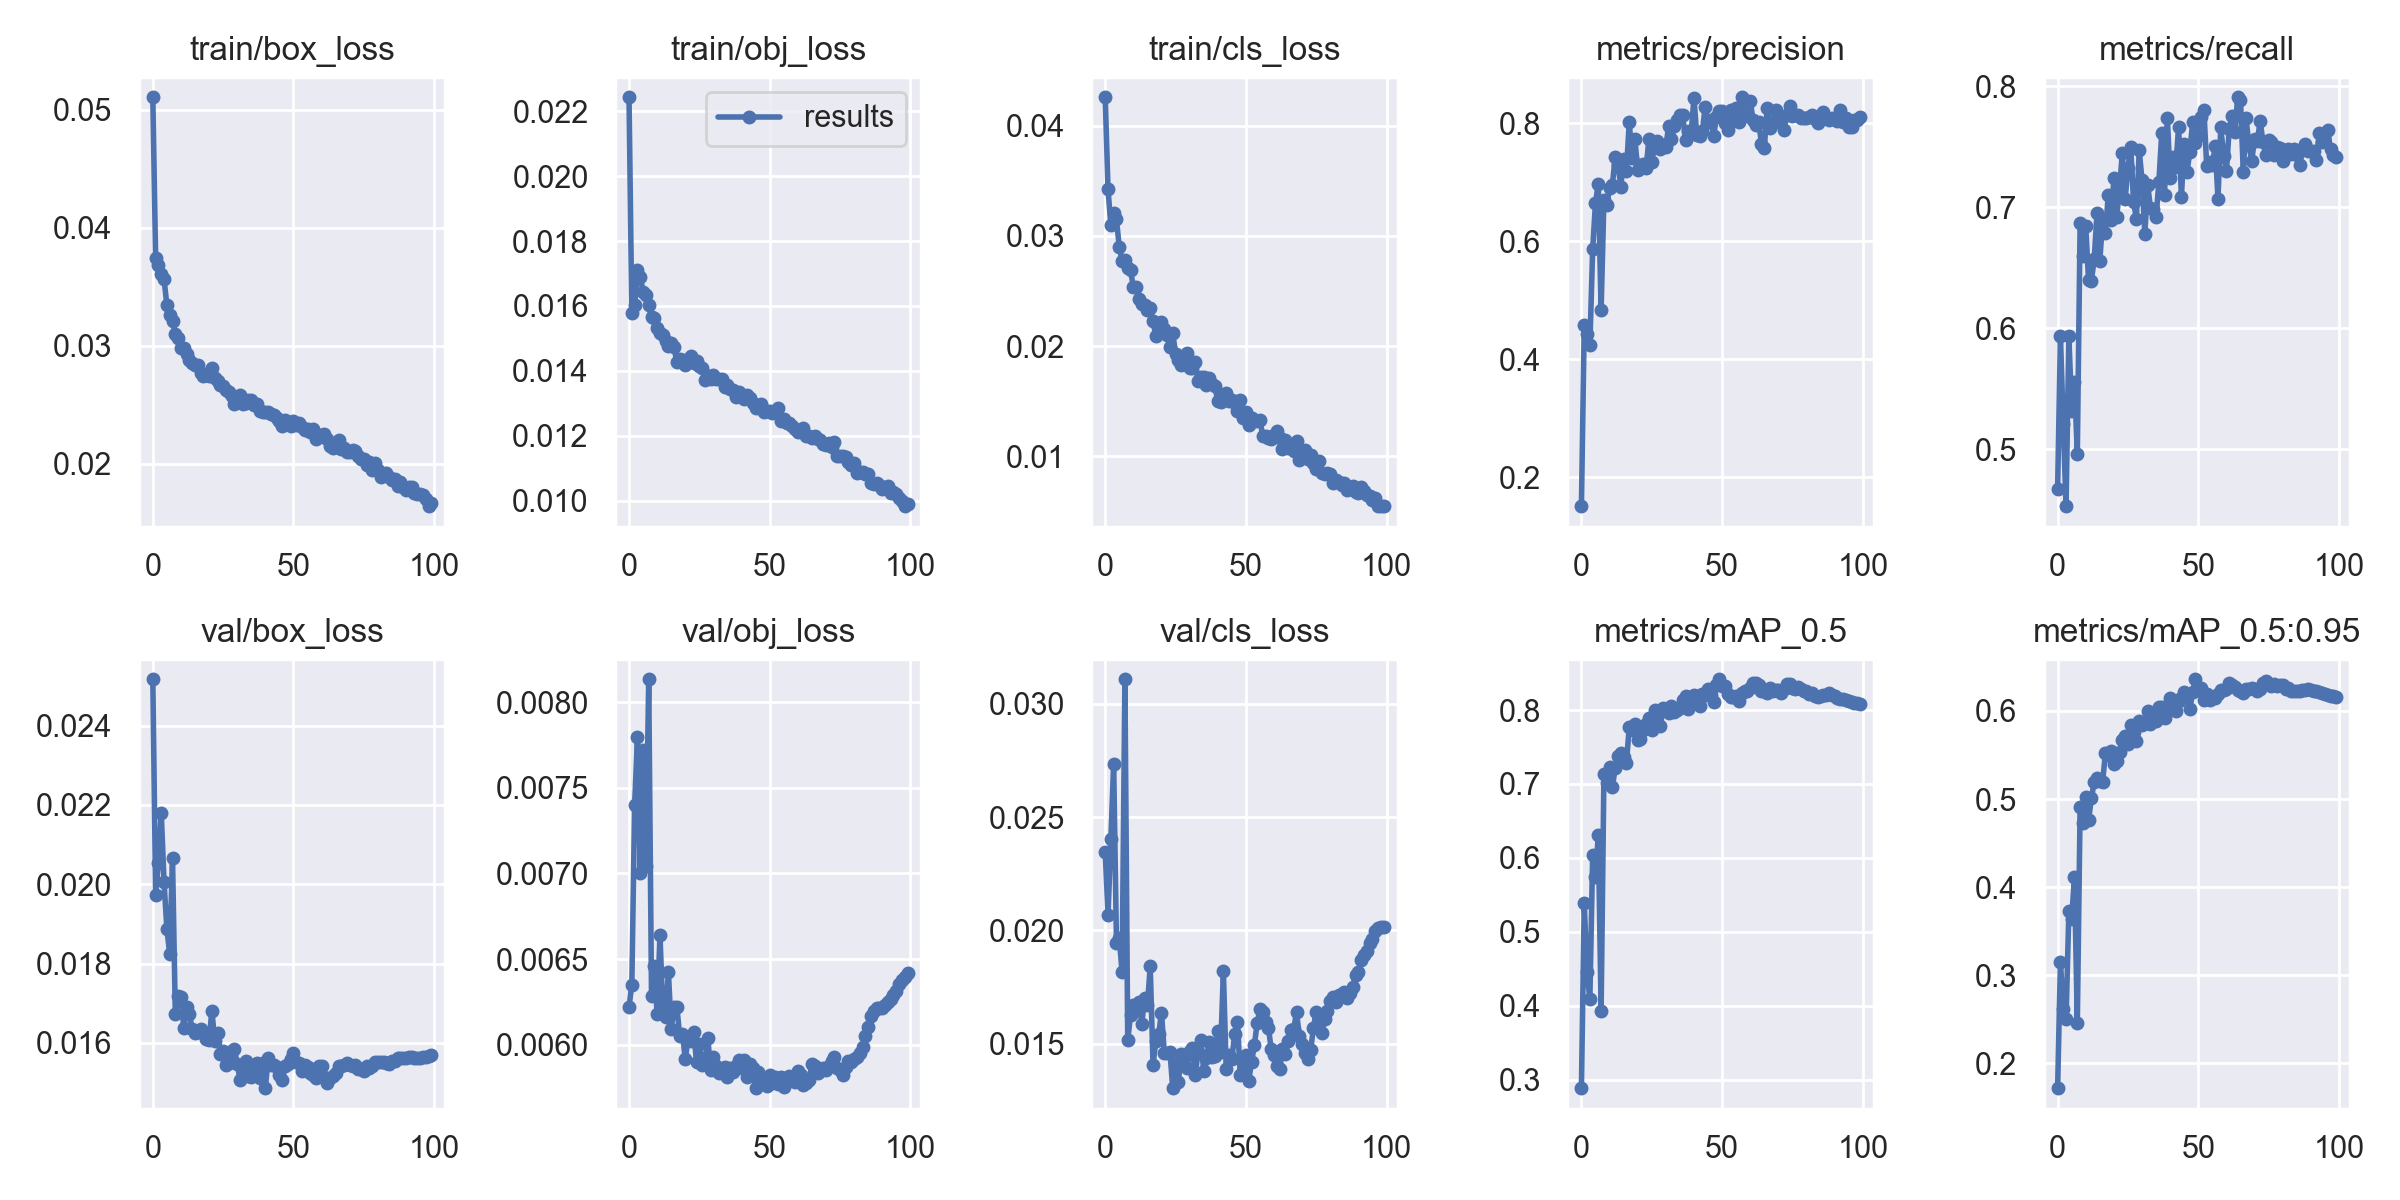

Source data for this figure (header and first rows):
epoch, train/box_loss, train/obj_loss, train/cls_loss, metrics/precision, metrics/recall, metrics/mAP_0.5, metrics/mAP_0.5:0.95, val/box_loss, val/obj_loss, val/cls_loss, x/lr0, x/lr1, x/lr2
0, 0.05108, 0.02243, 0.04258, 0.1513, 0.4672, 0.2886, 0.1716, 0.02517, 0.00622, 0.02347, 0.07006, 0.003327, 0.003327
1, 0.03746, 0.01577, 0.03422, 0.4583, 0.5934, 0.5389, 0.315, 0.01972, 0.006352, 0.0207, 0.03999, 0.006594, 0.006594
2, 0.03687, 0.01603, 0.03098, 0.4436, 0.5209, 0.445, 0.2617, 0.02054, 0.007401, 0.02402, 0.009859, 0.009796, 0.009796
3, 0.03611, 0.01709, 0.03207, 0.4238, 0.453, 0.4093, 0.2503, 0.0218, 0.007794, 0.02737, 0.009703, 0.009703, 0.009703
4, 0.03564, 0.01689, 0.0315, 0.5866, 0.5932, 0.604, 0.3728, 0.02005, 0.007002, 0.01945, 0.009703, 0.009703, 0.009703
5, 0.03347, 0.01644, 0.02898, 0.6651, 0.5319, 0.5737, 0.3639, 0.01888, 0.007719, 0.01964, 0.009604, 0.009604, 0.009604
6, 0.03265, 0.01632, 0.02776, 0.6978, 0.5552, 0.6314, 0.4118, 0.01824, 0.007042, 0.01815, 0.009505, 0.009505, 0.009505
7, 0.03214, 0.01601, 0.0278, 0.4836, 0.4957, 0.3934, 0.2452, 0.02065, 0.008133, 0.03109, 0.009406, 0.009406, 0.009406
8, 0.03098, 0.01565, 0.02707, 0.6706, 0.6868, 0.713, 0.4907, 0.01672, 0.006283, 0.01514, 0.009307, 0.009307, 0.009307
9, 0.03072, 0.01563, 0.02687, 0.6606, 0.6594, 0.7012, 0.4728, 0.01719, 0.00646, 0.01626, 0.009208, 0.009208, 0.009208
10, 0.02984, 0.01533, 0.02538, 0.691, 0.6844, 0.7231, 0.5021, 0.01717, 0.006177, 0.01669, 0.009109, 0.009109, 0.009109
11, 0.02979, 0.01516, 0.02541, 0.6952, 0.6395, 0.6953, 0.476, 0.01638, 0.006642, 0.01656, 0.00901, 0.00901, 0.00901
12, 0.02934, 0.01509, 0.02428, 0.7428, 0.6392, 0.7216, 0.5009, 0.01689, 0.006212, 0.01686, 0.008911, 0.008911, 0.008911
13, 0.02883, 0.01491, 0.02384, 0.7293, 0.6569, 0.7379, 0.5192, 0.01674, 0.00616, 0.01587, 0.008812, 0.008812, 0.008812
14, 0.02852, 0.01476, 0.02372, 0.6926, 0.6948, 0.7412, 0.5234, 0.01634, 0.006424, 0.01702, 0.008713, 0.008713, 0.008713
15, 0.0284, 0.01486, 0.02331, 0.7401, 0.6556, 0.7364, 0.521, 0.01624, 0.006091, 0.0167, 0.008614, 0.008614, 0.008614
16, 0.02837, 0.01473, 0.02343, 0.7192, 0.6893, 0.7288, 0.5196, 0.01627, 0.00622, 0.01841, 0.008515, 0.008515, 0.008515
17, 0.02772, 0.01426, 0.02227, 0.8014, 0.6787, 0.7768, 0.5522, 0.01634, 0.006224, 0.01407, 0.008416, 0.008416, 0.008416
18, 0.02745, 0.01435, 0.02094, 0.7417, 0.71, 0.7726, 0.5501, 0.01624, 0.006054, 0.01513, 0.008317, 0.008317, 0.008317
19, 0.02766, 0.01432, 0.0217, 0.7733, 0.689, 0.7813, 0.5549, 0.0161, 0.006062, 0.01541, 0.008218, 0.008218, 0.008218
20, 0.02749, 0.01419, 0.02217, 0.7213, 0.7237, 0.7588, 0.5399, 0.01607, 0.005918, 0.01637, 0.008119, 0.008119, 0.008119
21, 0.02814, 0.01437, 0.02158, 0.726, 0.6923, 0.7603, 0.5429, 0.01681, 0.006036, 0.0146, 0.00802, 0.00802, 0.00802
22, 0.0273, 0.01447, 0.02101, 0.7316, 0.7151, 0.773, 0.5531, 0.01604, 0.00602, 0.01458, 0.007921, 0.007921, 0.007921
23, 0.02699, 0.01423, 0.0199, 0.7241, 0.7448, 0.7805, 0.5666, 0.01626, 0.006077, 0.01465, 0.007822, 0.007822, 0.007822
24, 0.02668, 0.01432, 0.02124, 0.7735, 0.7066, 0.7891, 0.5714, 0.01572, 0.005898, 0.01303, 0.007723, 0.007723, 0.007723
25, 0.02658, 0.01413, 0.01928, 0.7345, 0.7325, 0.7734, 0.5625, 0.01579, 0.006002, 0.0141, 0.007624, 0.007624, 0.007624
26, 0.02626, 0.01407, 0.01873, 0.7601, 0.7493, 0.8002, 0.5835, 0.01545, 0.00588, 0.01331, 0.007525, 0.007525, 0.007525
27, 0.02612, 0.01372, 0.0183, 0.7705, 0.7041, 0.7826, 0.5761, 0.0155, 0.005903, 0.01454, 0.007426, 0.007426, 0.007426
28, 0.02576, 0.01383, 0.01906, 0.7561, 0.6906, 0.7781, 0.5662, 0.01579, 0.006042, 0.01439, 0.007327, 0.007327, 0.007327
29, 0.02507, 0.01375, 0.01935, 0.7625, 0.7468, 0.8021, 0.5882, 0.01584, 0.005851, 0.01393, 0.007228, 0.007228, 0.007228
30, 0.02531, 0.01386, 0.01804, 0.7601, 0.7225, 0.8004, 0.5837, 0.01548, 0.00593, 0.01469, 0.007129, 0.007129, 0.007129
31, 0.02585, 0.01375, 0.01805, 0.7946, 0.6779, 0.7966, 0.5874, 0.01507, 0.005877, 0.01483, 0.00703, 0.00703, 0.00703
32, 0.02509, 0.01373, 0.01853, 0.7732, 0.7187, 0.8049, 0.5996, 0.01534, 0.005836, 0.01361, 0.006931, 0.006931, 0.006931
33, 0.02517, 0.01373, 0.01686, 0.7946, 0.6993, 0.7971, 0.5856, 0.01556, 0.00586, 0.01463, 0.006832, 0.006832, 0.006832
34, 0.02545, 0.01351, 0.0172, 0.8052, 0.698, 0.8, 0.5924, 0.01517, 0.005869, 0.01515, 0.006733, 0.006733, 0.006733
35, 0.02546, 0.01356, 0.01724, 0.8139, 0.6917, 0.8029, 0.5887, 0.01515, 0.005815, 0.01381, 0.006634, 0.006634, 0.006634
36, 0.02502, 0.01344, 0.0165, 0.8132, 0.7211, 0.8139, 0.6042, 0.01536, 0.005865, 0.01439, 0.006535, 0.006535, 0.006535
37, 0.02509, 0.01342, 0.0171, 0.7716, 0.7611, 0.8187, 0.6039, 0.01549, 0.005843, 0.01509, 0.006436, 0.006436, 0.006436
38, 0.02451, 0.0132, 0.01659, 0.7861, 0.7101, 0.8017, 0.592, 0.01512, 0.005877, 0.01442, 0.006337, 0.006337, 0.006337
39, 0.02442, 0.01333, 0.01636, 0.7818, 0.7735, 0.8095, 0.6017, 0.0155, 0.00591, 0.01445, 0.006238, 0.006238, 0.006238
40, 0.02445, 0.01318, 0.015, 0.8429, 0.7241, 0.8207, 0.6152, 0.01486, 0.005864, 0.01558, 0.006139, 0.006139, 0.006139
41, 0.0244, 0.01314, 0.01496, 0.7802, 0.7417, 0.8107, 0.6045, 0.01562, 0.005909, 0.01463, 0.00604, 0.00604, 0.00604
42, 0.02425, 0.01326, 0.01554, 0.779, 0.7334, 0.8052, 0.5999, 0.01544, 0.005812, 0.01819, 0.005941, 0.005941, 0.005941
43, 0.02419, 0.01317, 0.01571, 0.7869, 0.766, 0.8212, 0.6118, 0.01543, 0.005888, 0.01389, 0.005842, 0.005842, 0.005842
44, 0.02394, 0.01301, 0.01506, 0.8276, 0.7087, 0.8202, 0.6147, 0.0154, 0.005866, 0.01448, 0.005743, 0.005743, 0.005743
45, 0.02366, 0.01287, 0.01513, 0.802, 0.7526, 0.828, 0.6212, 0.0152, 0.005747, 0.01431, 0.005644, 0.005644, 0.005644
46, 0.0232, 0.01288, 0.01489, 0.8056, 0.7294, 0.8209, 0.6173, 0.01506, 0.00584, 0.01541, 0.005545, 0.005545, 0.005545
47, 0.02373, 0.01297, 0.01412, 0.7783, 0.7457, 0.8109, 0.602, 0.01541, 0.005798, 0.01597, 0.005446, 0.005446, 0.005446
48, 0.02341, 0.01274, 0.01512, 0.8105, 0.7706, 0.8335, 0.6217, 0.01548, 0.005797, 0.01364, 0.005347, 0.005347, 0.005347
49, 0.02321, 0.01275, 0.01344, 0.82, 0.7531, 0.8416, 0.636, 0.0156, 0.005761, 0.01378, 0.005248, 0.005248, 0.005248
50, 0.02362, 0.01275, 0.014, 0.8202, 0.7584, 0.832, 0.6233, 0.01573, 0.005825, 0.01449, 0.005149, 0.005149, 0.005149
51, 0.02328, 0.01271, 0.01281, 0.8006, 0.7744, 0.8323, 0.6266, 0.01552, 0.005779, 0.01337, 0.00505, 0.00505, 0.00505
52, 0.02346, 0.01272, 0.0135, 0.7879, 0.7799, 0.8221, 0.6123, 0.01549, 0.005812, 0.01417, 0.004951, 0.004951, 0.004951
53, 0.02314, 0.01286, 0.01327, 0.8225, 0.7336, 0.8169, 0.6191, 0.01528, 0.005773, 0.01492, 0.004852, 0.004852, 0.004852
54, 0.02285, 0.01245, 0.01324, 0.8045, 0.7372, 0.817, 0.6124, 0.01544, 0.00581, 0.0159, 0.004753, 0.004753, 0.004753
55, 0.02298, 0.01252, 0.01327, 0.8265, 0.7347, 0.8194, 0.6157, 0.0154, 0.005753, 0.01654, 0.004654, 0.004654, 0.004654
56, 0.02273, 0.01239, 0.01187, 0.8013, 0.7506, 0.8124, 0.6151, 0.01524, 0.005799, 0.01639, 0.004555, 0.004555, 0.004555
57, 0.02293, 0.01239, 0.01189, 0.8439, 0.7068, 0.8225, 0.6197, 0.01518, 0.005819, 0.01597, 0.004456, 0.004456, 0.004456
58, 0.02211, 0.0123, 0.01166, 0.8115, 0.7661, 0.8252, 0.6236, 0.01512, 0.005802, 0.01571, 0.004357, 0.004357, 0.004357
59, 0.02249, 0.01222, 0.01161, 0.8356, 0.7422, 0.8259, 0.6233, 0.01541, 0.00578, 0.01477, 0.004258, 0.004258, 0.004258
... 40 more rows
